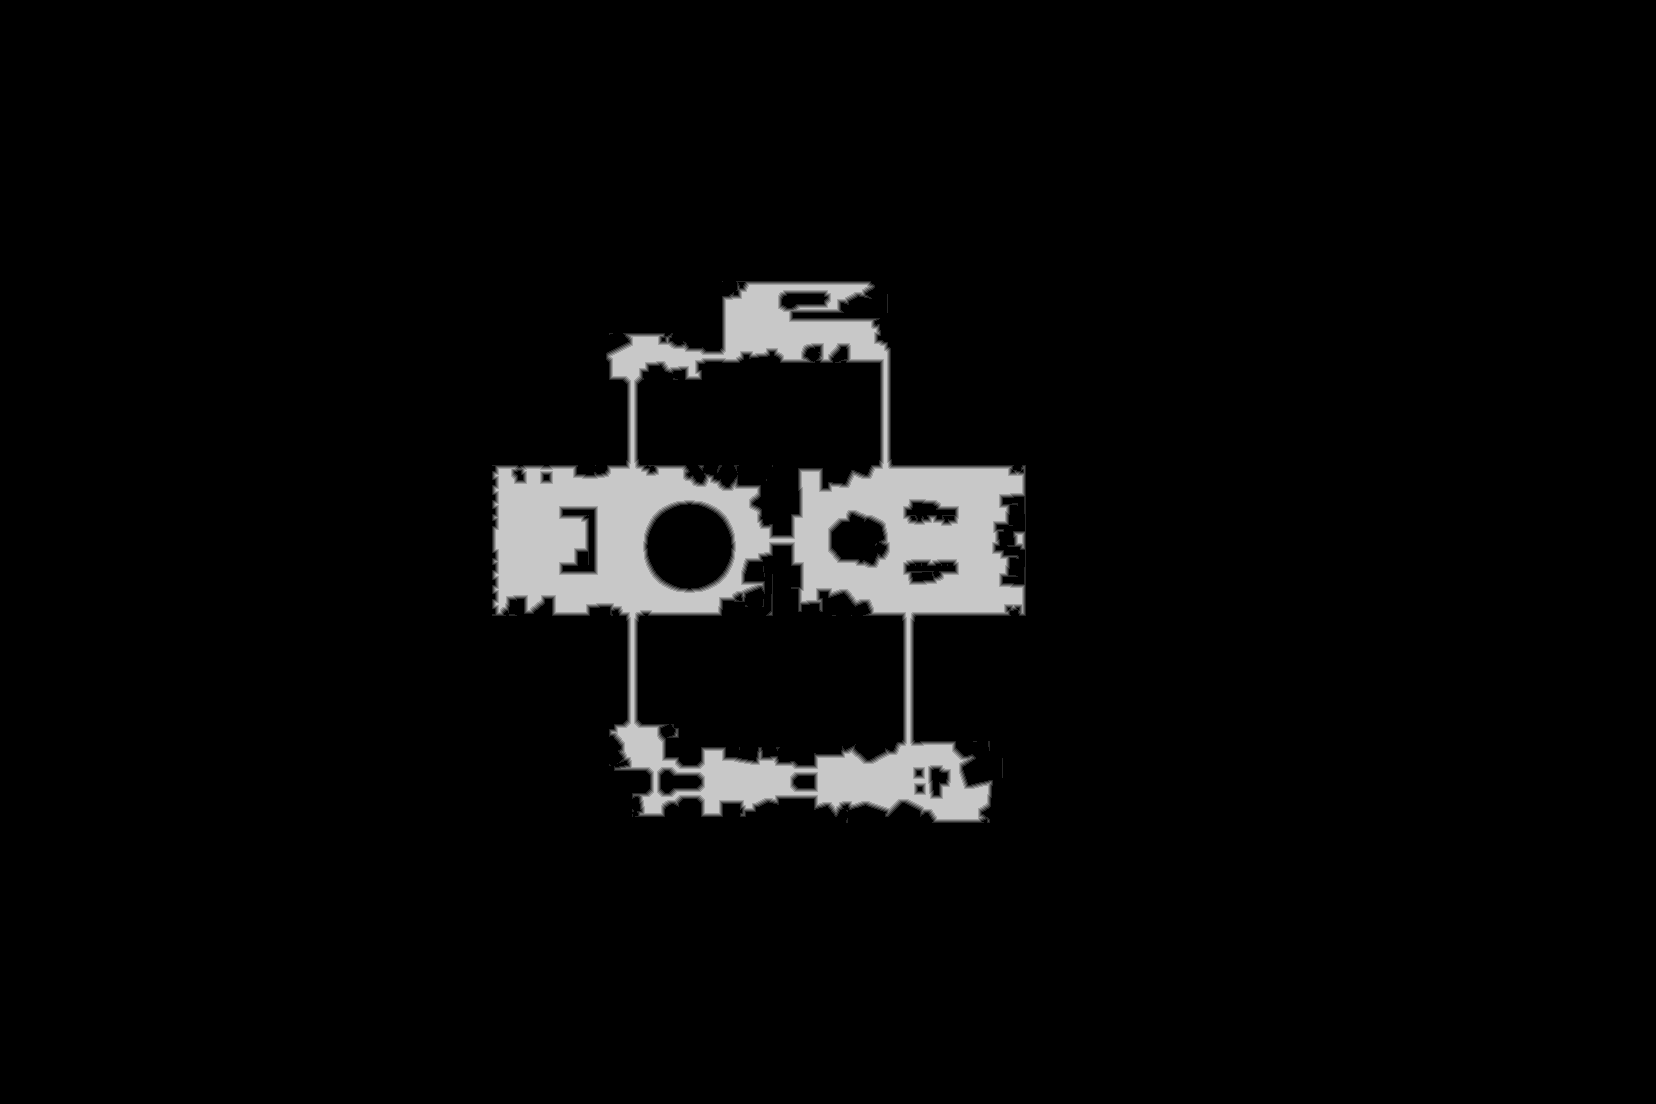

Values plotted in this chart, from the file beside it:
truth	truth_297ce8193f0.tsv
layer	melee
source	walk_1
read	2026-10-18 15:55:28
width	1656
height	1104
stride	828
base	0x5c0cc000000
origin	0x41c0010
score	0.7834
iou_melee	0.7834
iou_ranged	0.0546
nibble	0	1728467
nibble	1	8161
nibble	2	7384
nibble	3	7202
nibble	4	7113
nibble	5	69897
